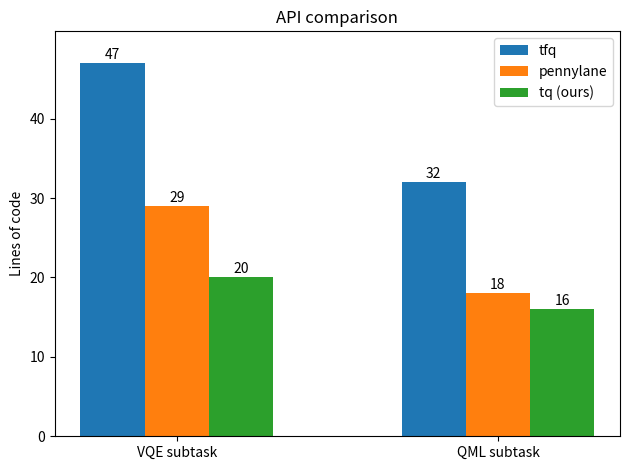

Write the Python code that produced this figure.
import numpy as np
from matplotlib import pyplot as plt

labels = ["VQE subtask", "QML subtask"]
tfqlines = [47, 32]
pllines = [29, 18]
tqlines = [20, 16]

x = np.arange(len(labels))  # the label locations
width = 0.2  # the width of the bars

fig, ax = plt.subplots()
rects0 = ax.bar(x - width, tfqlines, width, label="tfq")
rects1 = ax.bar(x, pllines, width, label="pennylane")
rects2 = ax.bar(x + width, tqlines, width, label="tq (ours)")

# Add some text for labels, title and custom x-axis tick labels, etc.
ax.set_ylabel("Lines of code")
ax.set_title("API comparison")
ax.set_xticks(x, labels)
ax.legend()
ax.set_ylim(0, 51)
ax.set_yticks([0, 10, 20, 30, 40])
ax.bar_label(rects0, padding=1)
ax.bar_label(rects1, padding=1)
ax.bar_label(rects2, padding=1)

fig.tight_layout()

# plt.show()
plt.savefig("apic.pdf")
